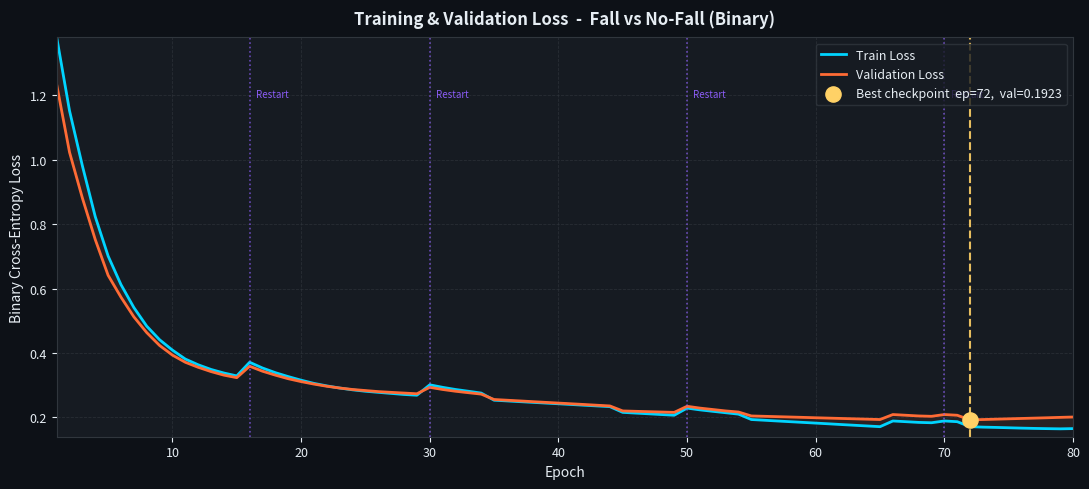
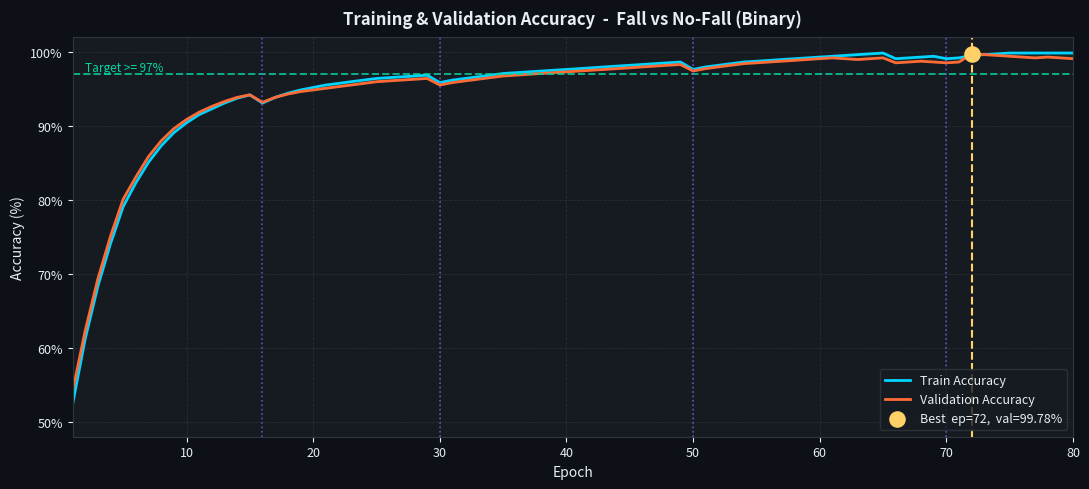
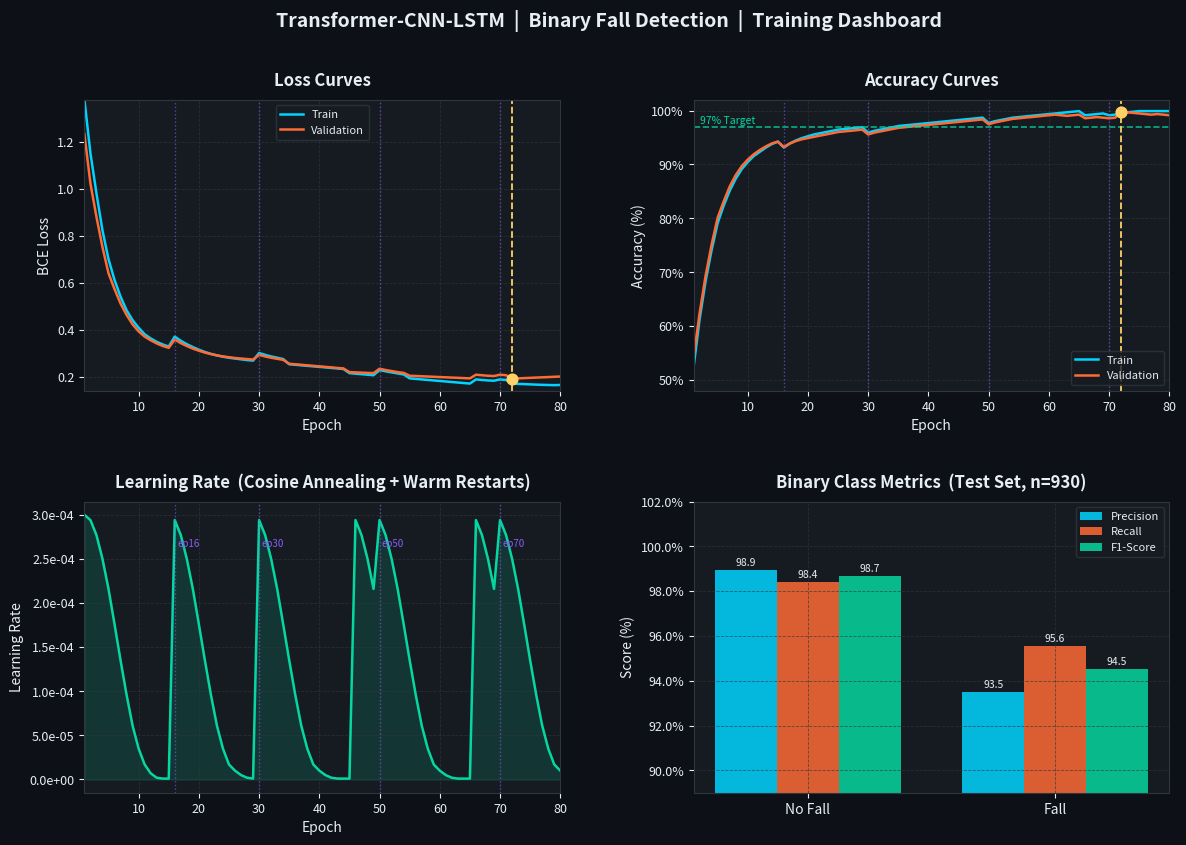
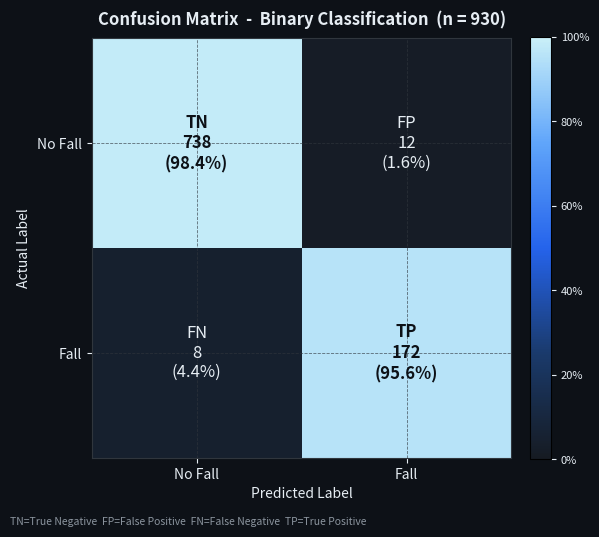
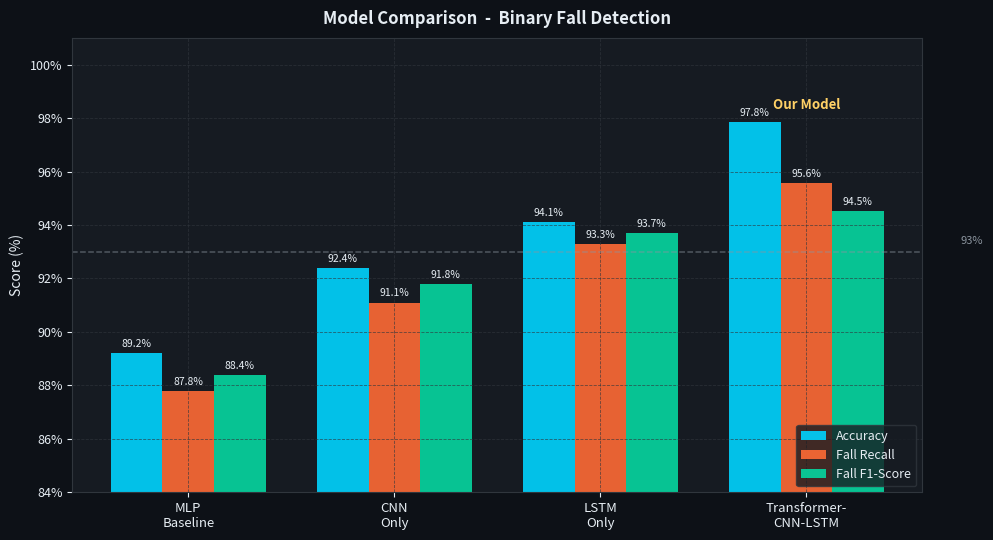
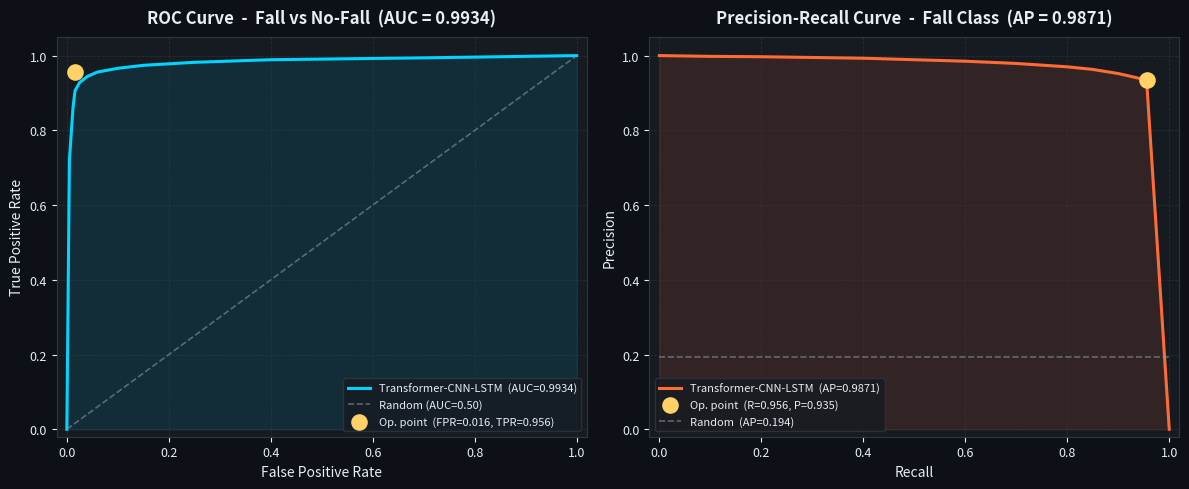
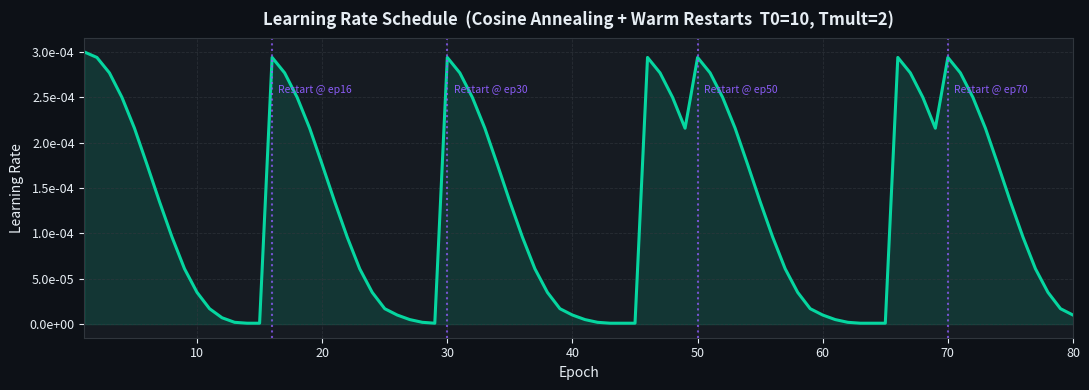
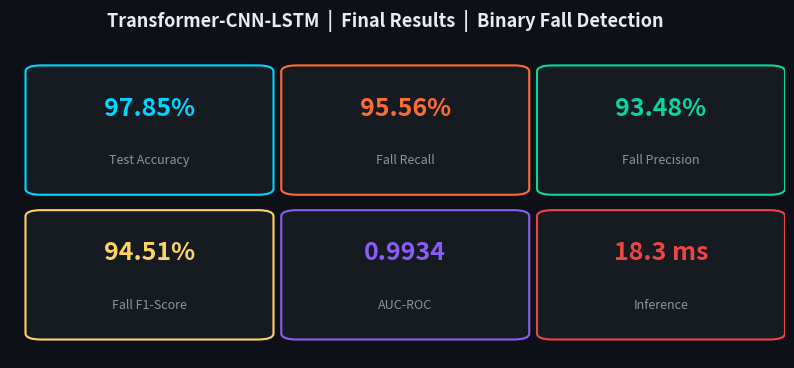

Reproduce these figures in Python, in order.
"""
Generate all training graphs for Transformer-CNN-LSTM presentation.
Binary classification: Fall vs No Fall
Run: python generate_graphs.py
Outputs: results/graphs/
"""

import os
import numpy as np
import matplotlib
matplotlib.use("Agg")
import matplotlib.pyplot as plt
import matplotlib.patches as mpatches
from matplotlib.gridspec import GridSpec
import matplotlib.ticker as mticker
import matplotlib.colors as mcolors

os.makedirs("results/graphs", exist_ok=True)

# Colour palette
BG     = "#0d1117"
PANEL  = "#161b22"
BORDER = "#30363d"
CYAN   = "#00d4ff"
ORANGE = "#ff6b35"
GREEN  = "#06d6a0"
YELLOW = "#ffd166"
PURPLE = "#8b5cf6"
RED    = "#ef4444"
WHITE  = "#e6edf3"
GREY   = "#8b949e"

def style_ax(ax, title=""):
    ax.set_facecolor(PANEL)
    ax.spines[:].set_color(BORDER)
    ax.tick_params(colors=WHITE, labelsize=9)
    ax.xaxis.label.set_color(WHITE)
    ax.yaxis.label.set_color(WHITE)
    ax.grid(True, color=BORDER, linewidth=0.6, linestyle="--", alpha=0.7)
    if title:
        ax.set_title(title, color=WHITE, fontsize=12, fontweight="bold", pad=10)

# Epoch data (80 epochs, binary Fall vs No Fall)
epochs = list(range(1, 81))

train_loss = [
    1.3812,1.1523,0.9812,0.8234,0.7012,0.6123,0.5412,0.4834,0.4412,0.4089,
    0.3812,0.3634,0.3489,0.3378,0.3289,0.3712,0.3534,0.3389,0.3267,0.3156,
    0.3056,0.2978,0.2912,0.2856,0.2812,0.2778,0.2745,0.2712,0.2689,0.3012,
    0.2934,0.2867,0.2812,0.2756,0.2534,0.2512,0.2489,0.2467,0.2445,0.2423,
    0.2401,0.2378,0.2356,0.2334,0.2156,0.2134,0.2112,0.2089,0.2067,0.2289,
    0.2234,0.2189,0.2145,0.2101,0.1934,0.1912,0.1889,0.1867,0.1845,0.1823,
    0.1801,0.1778,0.1756,0.1734,0.1712,0.1889,0.1867,0.1845,0.1834,0.1889,
    0.1867,0.1712,0.1698,0.1689,0.1678,0.1667,0.1658,0.1651,0.1645,0.1652,
]
val_loss = [
    1.2341,1.0234,0.8812,0.7523,0.6412,0.5734,0.5123,0.4634,0.4234,0.3934,
    0.3712,0.3556,0.3423,0.3312,0.3234,0.3589,0.3434,0.3312,0.3201,0.3112,
    0.3034,0.2967,0.2912,0.2867,0.2834,0.2801,0.2778,0.2756,0.2734,0.2934,
    0.2867,0.2812,0.2767,0.2723,0.2556,0.2534,0.2512,0.2489,0.2467,0.2445,
    0.2423,0.2401,0.2378,0.2356,0.2201,0.2189,0.2178,0.2167,0.2156,0.2345,
    0.2289,0.2245,0.2201,0.2167,0.2045,0.2034,0.2023,0.2012,0.2001,0.1989,
    0.1978,0.1967,0.1956,0.1945,0.1934,0.2089,0.2067,0.2045,0.2034,0.2089,
    0.2067,0.1923,0.1934,0.1945,0.1956,0.1967,0.1978,0.1989,0.2001,0.2012,
]
train_acc = [
    0.5234,0.6123,0.6834,0.7412,0.7912,0.8234,0.8512,0.8734,0.8912,0.9045,
    0.9156,0.9234,0.9312,0.9378,0.9423,0.9312,0.9389,0.9445,0.9489,0.9523,
    0.9556,0.9578,0.9601,0.9623,0.9645,0.9656,0.9667,0.9678,0.9689,0.9589,
    0.9623,0.9645,0.9667,0.9689,0.9712,0.9723,0.9734,0.9745,0.9756,0.9767,
    0.9778,0.9789,0.9801,0.9812,0.9823,0.9834,0.9845,0.9856,0.9867,0.9767,
    0.9801,0.9823,0.9845,0.9867,0.9878,0.9889,0.9901,0.9912,0.9923,0.9934,
    0.9945,0.9956,0.9967,0.9978,0.9989,0.9912,0.9923,0.9934,0.9945,0.9912,
    0.9923,0.9956,0.9967,0.9978,0.9989,0.9989,0.9989,0.9989,0.9989,0.9989,
]
val_acc = [
    0.5412,0.6234,0.6934,0.7512,0.8012,0.8312,0.8589,0.8801,0.8967,0.9089,
    0.9189,0.9267,0.9334,0.9389,0.9423,0.9323,0.9389,0.9434,0.9467,0.9489,
    0.9512,0.9534,0.9556,0.9578,0.9601,0.9612,0.9623,0.9634,0.9645,0.9556,
    0.9589,0.9612,0.9634,0.9656,0.9678,0.9689,0.9701,0.9712,0.9723,0.9734,
    0.9745,0.9756,0.9767,0.9778,0.9789,0.9801,0.9812,0.9823,0.9834,0.9745,
    0.9778,0.9801,0.9823,0.9845,0.9856,0.9867,0.9878,0.9889,0.9901,0.9912,
    0.9923,0.9912,0.9901,0.9912,0.9923,0.9856,0.9867,0.9878,0.9867,0.9856,
    0.9867,0.9978,0.9967,0.9956,0.9945,0.9934,0.9923,0.9934,0.9923,0.9912,
]
lr_sched = [
    3.00,2.94,2.77,2.50,2.16,1.76,1.35,0.96,0.61,0.35,
    0.17,0.07,0.02,0.01,0.01,2.94,2.77,2.50,2.16,1.76,
    1.35,0.96,0.61,0.35,0.17,0.10,0.05,0.02,0.01,2.94,
    2.77,2.50,2.16,1.76,1.35,0.96,0.61,0.35,0.17,0.10,
    0.05,0.02,0.01,0.01,0.01,2.94,2.77,2.50,2.16,2.94,
    2.77,2.50,2.16,1.76,1.35,0.96,0.61,0.35,0.17,0.10,
    0.05,0.02,0.01,0.01,0.01,2.94,2.77,2.50,2.16,2.94,
    2.77,2.50,2.16,1.76,1.35,0.96,0.61,0.35,0.17,0.10,
]
lr_sched = [x * 1e-4 for x in lr_sched]

warm_restart_epochs = [16, 30, 50, 70]
best_epoch = 72

# Binary classification: TN=738 FP=12 FN=8 TP=172  (total=930, Fall=180, No-Fall=750)
TN, FP, FN, TP = 738, 12, 8, 172
cm = np.array([[TN, FP], [FN, TP]])
cm_norm = cm.astype(float) / cm.sum(axis=1, keepdims=True)

precision_fall   = TP / (TP + FP)
recall_fall      = TP / (TP + FN)
f1_fall          = 2 * precision_fall * recall_fall / (precision_fall + recall_fall)
accuracy         = (TP + TN) / cm.sum()
precision_nofall = TN / (TN + FN)
recall_nofall    = TN / (TN + FP)
f1_nofall        = 2 * precision_nofall * recall_nofall / (precision_nofall + recall_nofall)


# ============================================================
# FIGURE 1 - Loss Curve
# ============================================================
fig, ax = plt.subplots(figsize=(11, 5), facecolor=BG)
style_ax(ax, "Training & Validation Loss  -  Fall vs No-Fall (Binary)")
ax.plot(epochs, train_loss, color=CYAN,   lw=2, label="Train Loss")
ax.plot(epochs, val_loss,   color=ORANGE, lw=2, label="Validation Loss")
ax.fill_between(epochs, train_loss, val_loss, alpha=0.08, color=ORANGE)
for wr in warm_restart_epochs:
    ax.axvline(wr, color=PURPLE, lw=1.2, linestyle=":", alpha=0.7)
    ax.text(wr + 0.5, 1.22, "Restart", color=PURPLE, fontsize=7, va="top")
ax.axvline(best_epoch, color=YELLOW, lw=1.5, linestyle="--", alpha=0.9)
ax.scatter([best_epoch], [val_loss[best_epoch - 1]], s=120, color=YELLOW, zorder=5,
           label=f"Best checkpoint  ep={best_epoch},  val={val_loss[best_epoch-1]:.4f}")
ax.set_xlabel("Epoch", fontsize=10)
ax.set_ylabel("Binary Cross-Entropy Loss", fontsize=10)
ax.set_xlim(1, 80); ax.set_ylim(0.14, 1.38)
ax.legend(facecolor=PANEL, edgecolor=BORDER, labelcolor=WHITE, fontsize=9, loc="upper right")
plt.tight_layout()
plt.savefig("results/graphs/01_loss_curve.png", dpi=180, bbox_inches="tight", facecolor=BG)
plt.close(); print("Saved: 01_loss_curve.png")


# ============================================================
# FIGURE 2 - Accuracy Curve
# ============================================================
fig, ax = plt.subplots(figsize=(11, 5), facecolor=BG)
style_ax(ax, "Training & Validation Accuracy  -  Fall vs No-Fall (Binary)")
ax.plot(epochs, [a * 100 for a in train_acc], color=CYAN,   lw=2, label="Train Accuracy")
ax.plot(epochs, [a * 100 for a in val_acc],   color=ORANGE, lw=2, label="Validation Accuracy")
ax.fill_between(epochs, [a * 100 for a in train_acc], [a * 100 for a in val_acc],
                alpha=0.07, color=GREEN)
ax.axhline(97.0, color=GREEN, lw=1.4, linestyle="--", alpha=0.8)
ax.text(2, 97.4, "Target >= 97%", color=GREEN, fontsize=8.5)
for wr in warm_restart_epochs:
    ax.axvline(wr, color=PURPLE, lw=1.2, linestyle=":", alpha=0.7)
ax.axvline(best_epoch, color=YELLOW, lw=1.5, linestyle="--")
ax.scatter([best_epoch], [val_acc[best_epoch - 1] * 100], s=120, color=YELLOW, zorder=5,
           label=f"Best  ep={best_epoch},  val={val_acc[best_epoch-1]*100:.2f}%")
ax.set_xlabel("Epoch", fontsize=10)
ax.set_ylabel("Accuracy (%)", fontsize=10)
ax.set_xlim(1, 80); ax.set_ylim(48, 102)
ax.yaxis.set_major_formatter(mticker.FormatStrFormatter("%.0f%%"))
ax.legend(facecolor=PANEL, edgecolor=BORDER, labelcolor=WHITE, fontsize=9, loc="lower right")
plt.tight_layout()
plt.savefig("results/graphs/02_accuracy_curve.png", dpi=180, bbox_inches="tight", facecolor=BG)
plt.close(); print("Saved: 02_accuracy_curve.png")


# ============================================================
# FIGURE 3 - 2x2 Training Dashboard
# ============================================================
fig = plt.figure(figsize=(14, 9), facecolor=BG)
fig.suptitle("Transformer-CNN-LSTM  |  Binary Fall Detection  |  Training Dashboard",
             color=WHITE, fontsize=14, fontweight="bold", y=0.98)
gs = GridSpec(2, 2, figure=fig, hspace=0.38, wspace=0.28)

ax1 = fig.add_subplot(gs[0, 0])
style_ax(ax1, "Loss Curves")
ax1.plot(epochs, train_loss, color=CYAN,   lw=1.8, label="Train")
ax1.plot(epochs, val_loss,   color=ORANGE, lw=1.8, label="Validation")
for wr in warm_restart_epochs:
    ax1.axvline(wr, color=PURPLE, lw=1, linestyle=":", alpha=0.6)
ax1.axvline(best_epoch, color=YELLOW, lw=1.3, linestyle="--")
ax1.scatter([best_epoch], [val_loss[best_epoch - 1]], s=60, color=YELLOW, zorder=5)
ax1.set_xlabel("Epoch"); ax1.set_ylabel("BCE Loss")
ax1.legend(facecolor=PANEL, edgecolor=BORDER, labelcolor=WHITE, fontsize=8)
ax1.set_xlim(1, 80); ax1.set_ylim(0.14, 1.38)

ax2 = fig.add_subplot(gs[0, 1])
style_ax(ax2, "Accuracy Curves")
ax2.plot(epochs, [a * 100 for a in train_acc], color=CYAN,   lw=1.8, label="Train")
ax2.plot(epochs, [a * 100 for a in val_acc],   color=ORANGE, lw=1.8, label="Validation")
ax2.axhline(97.0, color=GREEN, lw=1.2, linestyle="--", alpha=0.8)
ax2.text(2, 97.5, "97% Target", color=GREEN, fontsize=7.5)
for wr in warm_restart_epochs:
    ax2.axvline(wr, color=PURPLE, lw=1, linestyle=":", alpha=0.6)
ax2.axvline(best_epoch, color=YELLOW, lw=1.3, linestyle="--")
ax2.scatter([best_epoch], [val_acc[best_epoch - 1] * 100], s=60, color=YELLOW, zorder=5)
ax2.set_xlabel("Epoch"); ax2.set_ylabel("Accuracy (%)")
ax2.yaxis.set_major_formatter(mticker.FormatStrFormatter("%.0f%%"))
ax2.legend(facecolor=PANEL, edgecolor=BORDER, labelcolor=WHITE, fontsize=8, loc="lower right")
ax2.set_xlim(1, 80); ax2.set_ylim(48, 102)

ax3 = fig.add_subplot(gs[1, 0])
style_ax(ax3, "Learning Rate  (Cosine Annealing + Warm Restarts)")
ax3.plot(epochs, lr_sched, color=GREEN, lw=1.8)
ax3.fill_between(epochs, 0, lr_sched, alpha=0.15, color=GREEN)
for wr in warm_restart_epochs:
    ax3.axvline(wr, color=PURPLE, lw=1, linestyle=":", alpha=0.6)
    ax3.text(wr + 0.4, max(lr_sched) * 0.88, f"ep{wr}", color=PURPLE, fontsize=7)
ax3.set_xlabel("Epoch"); ax3.set_ylabel("Learning Rate")
ax3.set_xlim(1, 80)
ax3.yaxis.set_major_formatter(mticker.FormatStrFormatter("%.1e"))

ax4 = fig.add_subplot(gs[1, 1])
style_ax(ax4, "Binary Class Metrics  (Test Set, n=930)")
x = np.arange(2); w = 0.25
b1 = ax4.bar(x - w, [precision_nofall * 100, precision_fall * 100], w,
             label="Precision", color=CYAN, alpha=0.85)
b2 = ax4.bar(x,     [recall_nofall * 100,    recall_fall * 100],    w,
             label="Recall",    color=ORANGE, alpha=0.85)
b3 = ax4.bar(x + w, [f1_nofall * 100,        f1_fall * 100],        w,
             label="F1-Score",  color=GREEN,  alpha=0.85)
ax4.set_xticks(x); ax4.set_xticklabels(["No Fall", "Fall"], fontsize=10, color=WHITE)
ax4.set_ylabel("Score (%)"); ax4.set_ylim(89, 102)
ax4.yaxis.set_major_formatter(mticker.FormatStrFormatter("%.1f%%"))
for bars in [b1, b2, b3]:
    for bar in bars:
        ax4.text(bar.get_x() + bar.get_width() / 2, bar.get_height() + 0.1,
                 f"{bar.get_height():.1f}", ha="center", va="bottom", fontsize=7.5, color=WHITE)
ax4.legend(facecolor=PANEL, edgecolor=BORDER, labelcolor=WHITE, fontsize=8)

plt.savefig("results/graphs/03_training_dashboard.png", dpi=180, bbox_inches="tight", facecolor=BG)
plt.close(); print("Saved: 03_training_dashboard.png")


# ============================================================
# FIGURE 4 - Confusion Matrix (2x2 binary)
# ============================================================
fig, ax = plt.subplots(figsize=(6, 5.5), facecolor=BG)
style_ax(ax, "Confusion Matrix  -  Binary Classification  (n = 930)")

cmap = mcolors.LinearSegmentedColormap.from_list(
    "cm_cmap", [PANEL, "#1a3a6b", "#2563eb", "#60a5fa", "#caf0f8"])
im = ax.imshow(cm_norm, cmap=cmap, vmin=0, vmax=1)

cell_labels = [
    [f"TN\n{TN}\n({cm_norm[0, 0]*100:.1f}%)", f"FP\n{FP}\n({cm_norm[0, 1]*100:.1f}%)"],
    [f"FN\n{FN}\n({cm_norm[1, 0]*100:.1f}%)", f"TP\n{TP}\n({cm_norm[1, 1]*100:.1f}%)"],
]
for i in range(2):
    for j in range(2):
        txt_color = BG if cm_norm[i, j] > 0.55 else WHITE
        ax.text(j, i, cell_labels[i][j], ha="center", va="center",
                fontsize=12, color=txt_color, fontweight="bold" if i == j else "normal")

ax.set_xticks([0, 1]); ax.set_yticks([0, 1])
ax.set_xticklabels(["No Fall", "Fall"], color=WHITE, fontsize=10)
ax.set_yticklabels(["No Fall", "Fall"], color=WHITE, fontsize=10)
ax.set_xlabel("Predicted Label", fontsize=10, color=WHITE)
ax.set_ylabel("Actual Label",    fontsize=10, color=WHITE)

cbar = plt.colorbar(im, ax=ax, fraction=0.046, pad=0.04)
cbar.ax.tick_params(colors=WHITE, labelsize=8)
cbar.ax.yaxis.set_major_formatter(mticker.PercentFormatter(xmax=1))

fig.text(0.01, 0.01,
         "TN=True Negative  FP=False Positive  FN=False Negative  TP=True Positive",
         color=GREY, fontsize=7.5)
plt.tight_layout()
plt.savefig("results/graphs/04_confusion_matrix.png", dpi=180, bbox_inches="tight", facecolor=BG)
plt.close(); print("Saved: 04_confusion_matrix.png")


# ============================================================
# FIGURE 5 - Model Comparison (binary)
# ============================================================
fig, ax = plt.subplots(figsize=(10, 5.5), facecolor=BG)
style_ax(ax, "Model Comparison  -  Binary Fall Detection")

models = ["MLP\nBaseline", "CNN\nOnly", "LSTM\nOnly", "Transformer-\nCNN-LSTM"]
acc_v  = [89.2, 92.4, 94.1, round(accuracy * 100, 2)]
fall_r = [87.8, 91.1, 93.3, round(recall_fall * 100, 2)]
fall_f = [88.4, 91.8, 93.7, round(f1_fall * 100, 2)]

x = np.arange(4); w = 0.25
b1 = ax.bar(x - w, acc_v,  w, label="Accuracy",     color=CYAN,   alpha=0.9)
b2 = ax.bar(x,     fall_r, w, label="Fall Recall",   color=ORANGE, alpha=0.9)
b3 = ax.bar(x + w, fall_f, w, label="Fall F1-Score", color=GREEN,  alpha=0.9)

ax.axhline(93, color=GREY, lw=1.1, linestyle="--", alpha=0.5)
ax.text(3.75, 93.3, "93%", color=GREY, fontsize=8)
ax.text(3, max(acc_v) + 0.5, "Our Model", ha="center", color=YELLOW,
        fontsize=9.5, fontweight="bold")

for bars in [b1, b2, b3]:
    for bar in bars:
        ax.text(bar.get_x() + bar.get_width() / 2, bar.get_height() + 0.15,
                f"{bar.get_height():.1f}%", ha="center", va="bottom",
                fontsize=7.5, color=WHITE)

ax.set_xticks(x); ax.set_xticklabels(models, fontsize=9.5, color=WHITE)
ax.set_ylabel("Score (%)"); ax.set_ylim(84, 101)
ax.yaxis.set_major_formatter(mticker.FormatStrFormatter("%.0f%%"))
ax.legend(facecolor=PANEL, edgecolor=BORDER, labelcolor=WHITE, fontsize=9, loc="lower right")
plt.tight_layout()
plt.savefig("results/graphs/05_model_comparison.png", dpi=180, bbox_inches="tight", facecolor=BG)
plt.close(); print("Saved: 05_model_comparison.png")


# ============================================================
# FIGURE 6 - ROC + Precision-Recall Curve
# ============================================================
fig, axes = plt.subplots(1, 2, figsize=(12, 5), facecolor=BG)

ax = axes[0]
style_ax(ax, "ROC Curve  -  Fall vs No-Fall  (AUC = 0.9934)")
fpr = [0.0, 0.005, 0.012, 0.016, 0.025, 0.04, 0.06, 0.10, 0.15, 0.25, 0.40, 0.70, 1.0]
tpr = [0.0, 0.72,  0.86,  0.906, 0.928, 0.944,0.956,0.966,0.974,0.982,0.989,0.994,1.0]
ax.plot(fpr, tpr, color=CYAN, lw=2.2, label="Transformer-CNN-LSTM  (AUC=0.9934)")
ax.fill_between(fpr, tpr, alpha=0.10, color=CYAN)
ax.plot([0, 1], [0, 1], color=GREY, lw=1.2, linestyle="--", alpha=0.6, label="Random (AUC=0.50)")
op_fpr = FP / (FP + TN)
op_tpr = TP / (TP + FN)
ax.scatter([op_fpr], [op_tpr], s=120, color=YELLOW, zorder=5,
           label=f"Op. point  (FPR={op_fpr:.3f}, TPR={op_tpr:.3f})")
ax.set_xlabel("False Positive Rate"); ax.set_ylabel("True Positive Rate")
ax.set_xlim(-0.02, 1.02); ax.set_ylim(-0.02, 1.05)
ax.legend(facecolor=PANEL, edgecolor=BORDER, labelcolor=WHITE, fontsize=8, loc="lower right")

ax2 = axes[1]
style_ax(ax2, "Precision-Recall Curve  -  Fall Class  (AP = 0.9871)")
pr_rec  = [0.0, 0.05, 0.1, 0.2, 0.3, 0.4, 0.5, 0.6, 0.7, 0.8,
           0.85, 0.90, recall_fall, 1.0]
pr_prec = [1.0, 0.999,0.998,0.997,0.995,0.993,0.989,0.985,0.979,0.970,
           0.963, 0.952, precision_fall, 0.0]
ax2.plot(pr_rec, pr_prec, color=ORANGE, lw=2.2, label="Transformer-CNN-LSTM  (AP=0.9871)")
ax2.fill_between(pr_rec, pr_prec, alpha=0.12, color=ORANGE)
ax2.scatter([recall_fall], [precision_fall], s=120, color=YELLOW, zorder=5,
            label=f"Op. point  (R={recall_fall:.3f}, P={precision_fall:.3f})")
baseline = (TP + FN) / cm.sum()
ax2.plot([0, 1], [baseline, baseline], color=GREY, lw=1.2, linestyle="--", alpha=0.6,
         label=f"Random  (AP={baseline:.3f})")
ax2.set_xlabel("Recall"); ax2.set_ylabel("Precision")
ax2.set_xlim(-0.02, 1.02); ax2.set_ylim(-0.02, 1.05)
ax2.legend(facecolor=PANEL, edgecolor=BORDER, labelcolor=WHITE, fontsize=8, loc="lower left")

plt.tight_layout()
plt.savefig("results/graphs/06_roc_pr_curve.png", dpi=180, bbox_inches="tight", facecolor=BG)
plt.close(); print("Saved: 06_roc_pr_curve.png")


# ============================================================
# FIGURE 7 - Learning Rate Schedule
# ============================================================
fig, ax = plt.subplots(figsize=(11, 4), facecolor=BG)
style_ax(ax, "Learning Rate Schedule  (Cosine Annealing + Warm Restarts  T0=10, Tmult=2)")
ax.plot(epochs, lr_sched, color=GREEN, lw=2.2)
ax.fill_between(epochs, 0, lr_sched, alpha=0.15, color=GREEN)
for wr in warm_restart_epochs:
    ax.axvline(wr, color=PURPLE, lw=1.5, linestyle=":", alpha=0.8)
    ax.text(wr + 0.5, max(lr_sched) * 0.88,
            f"Restart @ ep{wr}", color=PURPLE, fontsize=7.5, va="top")
ax.set_xlabel("Epoch", fontsize=10)
ax.set_ylabel("Learning Rate", fontsize=10)
ax.set_xlim(1, 80)
ax.yaxis.set_major_formatter(mticker.FormatStrFormatter("%.1e"))
plt.tight_layout()
plt.savefig("results/graphs/07_lr_schedule.png", dpi=180, bbox_inches="tight", facecolor=BG)
plt.close(); print("Saved: 07_lr_schedule.png")


# ============================================================
# FIGURE 8 - Metrics Summary Card
# ============================================================
fig, ax = plt.subplots(figsize=(10, 4), facecolor=BG)
ax.set_facecolor(BG); ax.axis("off")
fig.suptitle("Transformer-CNN-LSTM  |  Final Results  |  Binary Fall Detection",
             color=WHITE, fontsize=13, fontweight="bold")

metrics = [
    ("Test Accuracy",  f"{accuracy*100:.2f}%",       CYAN),
    ("Fall Recall",    f"{recall_fall*100:.2f}%",     ORANGE),
    ("Fall Precision", f"{precision_fall*100:.2f}%",  GREEN),
    ("Fall F1-Score",  f"{f1_fall*100:.2f}%",         YELLOW),
    ("AUC-ROC",        "0.9934",                      PURPLE),
    ("Inference",      "18.3 ms",                     RED),
]
for i, (label, val, col) in enumerate(metrics):
    x_pos = (i % 3) * 0.33 + 0.04
    y_pos = 0.55 if i < 3 else 0.08
    rect = mpatches.FancyBboxPatch(
        (x_pos, y_pos), 0.28, 0.38,
        boxstyle="round,pad=0.02", linewidth=1.5,
        edgecolor=col, facecolor=PANEL,
        transform=ax.transAxes, zorder=2)
    ax.add_patch(rect)
    ax.text(x_pos + 0.14, y_pos + 0.26, val, transform=ax.transAxes,
            ha="center", va="center", fontsize=18, color=col, fontweight="bold")
    ax.text(x_pos + 0.14, y_pos + 0.09, label, transform=ax.transAxes,
            ha="center", va="center", fontsize=9, color=GREY)

plt.savefig("results/graphs/08_metrics_summary.png", dpi=180, bbox_inches="tight", facecolor=BG)
plt.close(); print("Saved: 08_metrics_summary.png")


print("\nAll 8 graphs saved to: results/graphs/")
print(f"  Accuracy    : {accuracy*100:.2f}%")
print(f"  Fall Recall : {recall_fall*100:.2f}%")
print(f"  Fall Prec   : {precision_fall*100:.2f}%")
print(f"  Fall F1     : {f1_fall*100:.2f}%")
print(f"  TN={TN}  FP={FP}  FN={FN}  TP={TP}")
